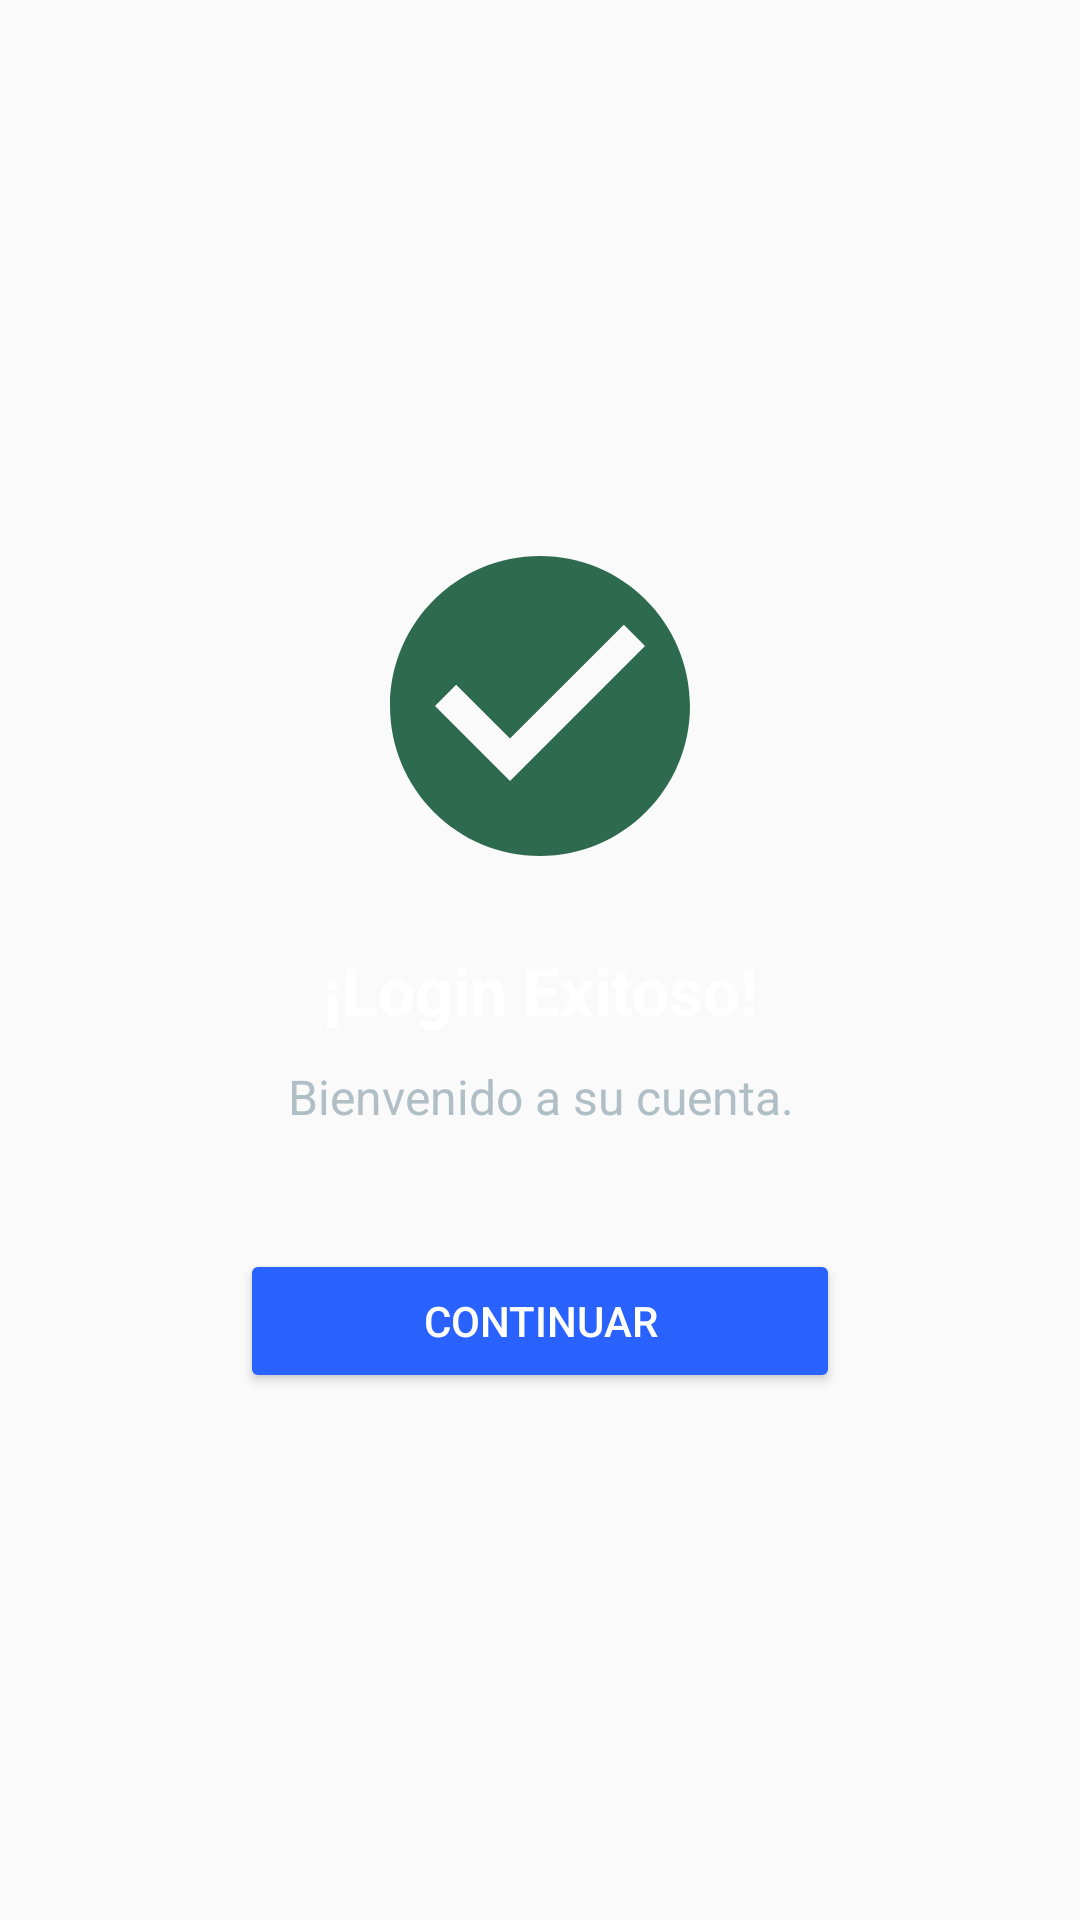

Here is an Android app screen rendered from its layout file. Give the layout XML and the strings, colors and styles it references.
<!-- AndroidManifest.xml: application theme Theme.BillsIA -->
<!-- res/layout/activity_success.xml -->
<?xml version="1.0" encoding="utf-8"?>
<LinearLayout xmlns:android="http://schemas.android.com/apk/res/android"
    xmlns:app="http://schemas.android.com/apk/res-auto"
    xmlns:tools="http://schemas.android.com/tools"
    android:layout_width="match_parent"
    android:layout_height="match_parent"
    android:gravity="center"
    android:background="@color/backgroundColor"
    android:orientation="vertical"
    tools:context=".SuccessActivity">

    <ImageView
        android:layout_width="120dp"
        android:layout_height="120dp"
        android:src="@drawable/ic_success"
        android:contentDescription="Success Icon"
        android:layout_marginBottom="20dp"/>

    <TextView
        android:id="@+id/successMessage"
        android:layout_width="wrap_content"
        android:layout_height="wrap_content"
        android:text="¡Login Exitoso!"
        android:textSize="22sp"
        android:textStyle="bold"
        android:textColor="@color/primaryText"
        android:gravity="center"
        android:layout_marginBottom="10dp"/>

    <TextView
        android:id="@+id/successDescription"
        android:layout_width="wrap_content"
        android:layout_height="wrap_content"
        android:text="Bienvenido a su cuenta."
        android:textSize="16sp"
        android:textColor="@color/secondaryText"
        android:gravity="center"
        android:layout_marginBottom="30dp"/>

    <Button
        android:id="@+id/btnContinue"
        android:layout_width="200dp"
        android:layout_height="wrap_content"
        android:text="Continuar"
        android:backgroundTint="@color/buttonColor"
        android:textColor="@android:color/white"
        android:layout_marginTop="10dp"/>
</LinearLayout>
<!-- resources referenced by this layout -->
<resources>
  <color name="backgroundColor">#FAFAFA</color>
  <color name="buttonColor">#2962FF</color>
  <color name="primaryText">#FFFFFF</color>
  <color name="secondaryText">#B0BEC5</color>
  <!-- drawable ic_success (drawable) -->
  <vector xmlns:android="http://schemas.android.com/apk/res/android" android:height="24dp" android:tint="#2D6A4F" android:viewportHeight="24" android:viewportWidth="24" android:width="24dp">
  
      <path android:fillColor="@android:color/white" android:pathData="M12,2C6.48,2 2,6.48 2,12s4.48,10 10,10 10,-4.48 10,-10S17.52,2 12,2zM10,17l-5,-5 1.41,-1.41L10,14.17l7.59,-7.59L19,8l-9,9z"/>
  
  </vector>
  <style name="Theme.BillsIA" parent="Theme.AppCompat.Light.NoActionBar" />
</resources>
